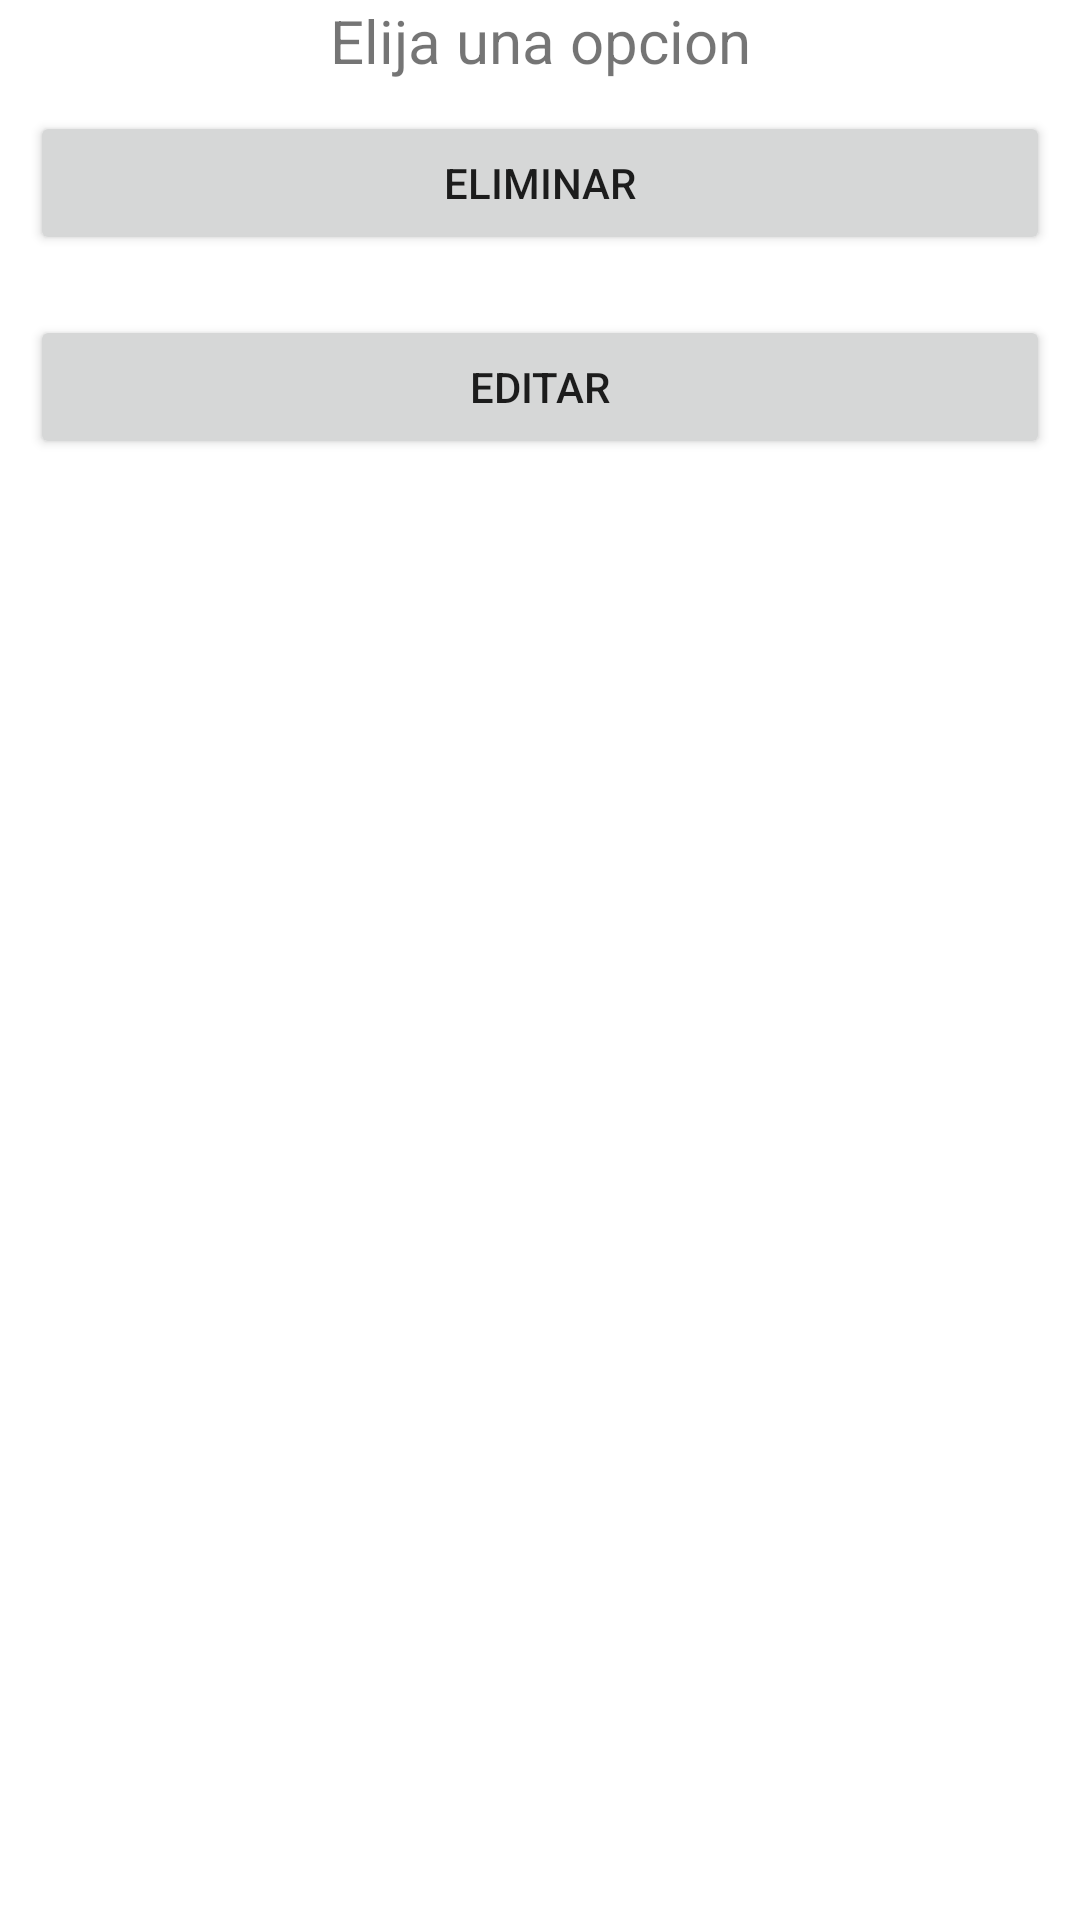

Write the Android layout XML for this screen, with the resource values it uses.
<!-- AndroidManifest.xml: application theme Theme.AgendaCloud -->
<!-- res/layout/dialogo_opciones.xml -->
<?xml version="1.0" encoding="utf-8"?>
<androidx.appcompat.widget.LinearLayoutCompat
    xmlns:android="http://schemas.android.com/apk/res/android"
    android:layout_width="350dp"
    android:layout_height="350dp"
    android:orientation="vertical"
    android:layout_gravity="center">
    <TextView
        android:layout_width="match_parent"
        android:layout_height="wrap_content"
        android:text="@string/elegirOptTxt"
        android:textSize="20sp"
        android:gravity="center"/>
    <Button
        android:layout_width="match_parent"
        android:layout_height="wrap_content"
        android:id="@+id/eliminar_cd"
        android:text="@string/eliminar_cd"
        android:layout_margin="10dp">

    </Button>

    <Button
        android:layout_width="match_parent"
        android:layout_height="wrap_content"
        android:id="@+id/editar_cd"
        android:text="@string/editar_cd"
        android:layout_margin="10dp">

    </Button>

</androidx.appcompat.widget.LinearLayoutCompat>
<!-- resources referenced by this layout -->
<resources>
  <string name="editar_cd">Editar</string>
  <string name="elegirOptTxt">Elija una opcion</string>
  <string name="eliminar_cd">Eliminar</string>
  <style name="Theme.AgendaCloud" parent="Theme.MaterialComponents.DayNight.DarkActionBar">
          
          <item name="colorPrimary">@color/purple_500</item>
          <item name="colorPrimaryVariant">@color/purple_700</item>
          <item name="colorOnPrimary">@color/white</item>
          
          <item name="colorSecondary">@color/teal_200</item>
          <item name="colorSecondaryVariant">@color/teal_700</item>
          <item name="colorOnSecondary">@color/black</item>
          
          <item name="android:statusBarColor" tools:targetApi="l">?attr/colorPrimaryVariant</item>
          
      </style>
  <!-- not gathered from this repository: default colours our renderer supplied (Android Studio template values) -->
  <color name="purple_500">#FF6200EE</color>
  <color name="purple_700">#FF3700B3</color>
  <color name="teal_200">#FF03DAC5</color>
  <color name="teal_700">#FF018786</color>
  <color name="black">#FF000000</color>
  <color name="white">#FFFFFFFF</color>
</resources>
